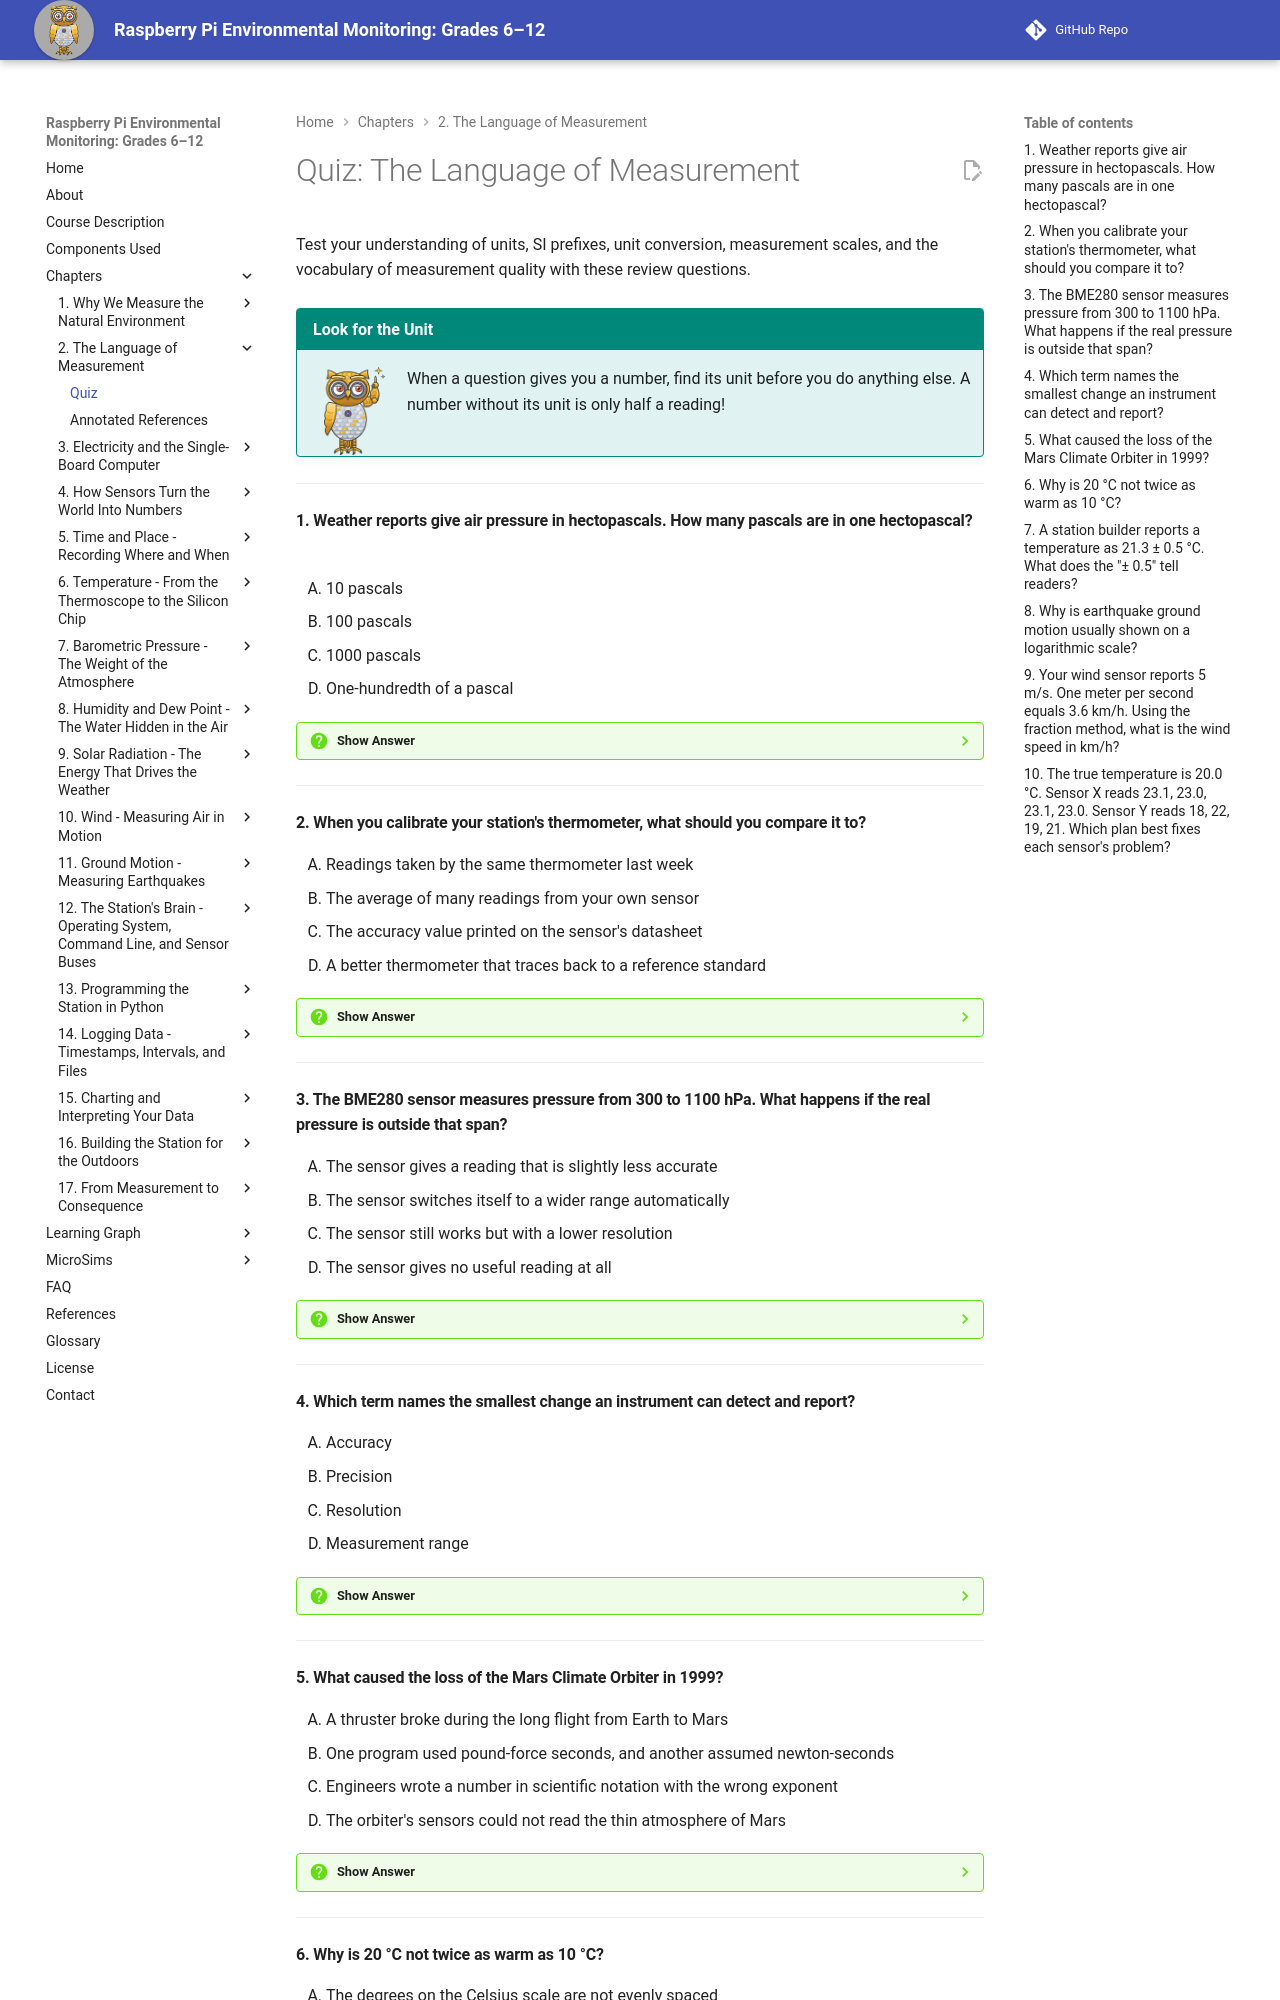

repository: iowerx/pi-env-monitor · page: chapters/02-language-of-measurement/quiz/index.html · generator: mkdocs

# Quiz: The Language of Measurement

Test your understanding of units, SI prefixes, unit conversion, measurement scales, and the vocabulary of measurement quality with these review questions.

!!! mascot-tip "Look for the Unit"
    ![Mecha pointing out a tip](../../img/mascot/tip.png){ class="mascot-admonition-img" }
    When a question gives you a number, find its unit before you do anything else. A number without its unit is only half a reading!

---

#### 1. Weather reports give air pressure in hectopascals. How many pascals are in one hectopascal?

<div class="upper-alpha" markdown>
1. 10 pascals
2. 100 pascals
3. 1000 pascals
4. One-hundredth of a pascal
</div>

??? question "Show Answer"
    The correct answer is **B**. An SI prefix is a syllable added to the front of a unit that multiplies it by a power of ten. The prefix hecto means 100, or \(10^{2}\), so one hectopascal is 100 pascals. Option C is kilo, which means 1000. Option D is centi, which means one-hundredth. Option A is not one of the prefixes in this chapter. Hecto is rare except in pressure readings, where it shows up all the time.

    **Concept Tested:** SI Prefix

    **See:** [Prefixes and Very Large or Very Small Numbers](index.md#prefixes-and-very-large-or-very-small-numbers)

---

#### 2. When you calibrate your station's thermometer, what should you compare it to?

<div class="upper-alpha" markdown>
1. Readings taken by the same thermometer last week
2. The average of many readings from your own sensor
3. The accuracy value printed on the sensor's datasheet
4. A better thermometer that traces back to a reference standard
</div>

??? question "Show Answer"
    The correct answer is **D**. Calibration means comparing an instrument to a reference standard and correcting it. A reference standard is the object or procedure that defines a unit. You compare your thermometer to a better one, which was compared to a better one still, up a chain to a national lab. Options A and B compare the sensor to itself, so a sensor that always reads high would never be caught. Option C only tells you how far off the sensor might be.

    **Concept Tested:** Calibration and Reference Standard

    **See:** [What Makes a Measurement Good](index.md#what-makes-a-measurement-good)

---

#### 3. The BME280 sensor measures pressure from 300 to 1100 hPa. What happens if the real pressure is outside that span?

<div class="upper-alpha" markdown>
1. The sensor gives a reading that is slightly less accurate
2. The sensor switches itself to a wider range automatically
3. The sensor still works but with a lower resolution
4. The sensor gives no useful reading at all
</div>

??? question "Show Answer"
    The correct answer is **D**. Measurement range is the span between the smallest and largest values an instrument can measure at all. Outside its range, the BME280 does not give a slightly worse reading (A). It gives no useful reading whatsoever. The sensor does not switch ranges on its own (B), and resolution (C) is a different idea. That is why you should check that the values you expect sit comfortably inside a sensor's range, not at the edge.

    **Concept Tested:** Measurement Range

    **See:** [What Makes a Measurement Good](index.md#what-makes-a-measurement-good)

---

#### 4. Which term names the smallest change an instrument can detect and report?

<div class="upper-alpha" markdown>
1. Accuracy
2. Precision
3. Resolution
4. Measurement range
</div>

??? question "Show Answer"
    The correct answer is **C**. Resolution is the smallest change an instrument can detect and report. A thermometer that displays 21.3 °C has a resolution of 0.1 °C. Accuracy (A) is how close a reading is to the true value. Precision (B) is how close repeated readings are to each other. Measurement range (D) is the span of values an instrument can read at all. Remember that high resolution does not mean a reading is correct.

    **Concept Tested:** Resolution

    **See:** [What Makes a Measurement Good](index.md#what-makes-a-measurement-good)

---

#### 5. What caused the loss of the Mars Climate Orbiter in 1999?

<div class="upper-alpha" markdown>
1. A thruster broke during the long flight from Earth to Mars
2. One program used pound-force seconds, and another assumed newton-seconds
3. Engineers wrote a number in scientific notation with the wrong exponent
4. The orbiter's sensors could not read the thin atmosphere of Mars
</div>

??? question "Show Answer"
    The correct answer is **B**. A unit of measure is an agreed amount that other amounts are compared to. One team's software reported thruster force in pound-force seconds. The other team's software assumed newton-seconds. Nobody checked, so every firing was off by a factor of about 4.45. The investigation found no broken part (A). Options C and D did not happen. A $327 million spacecraft was lost because two teams did not agree on a unit.

    **Concept Tested:** Unit Of Measure

    **See:** [The $327 Million Unit Error](index.md#the-327-million-unit-error)

---
